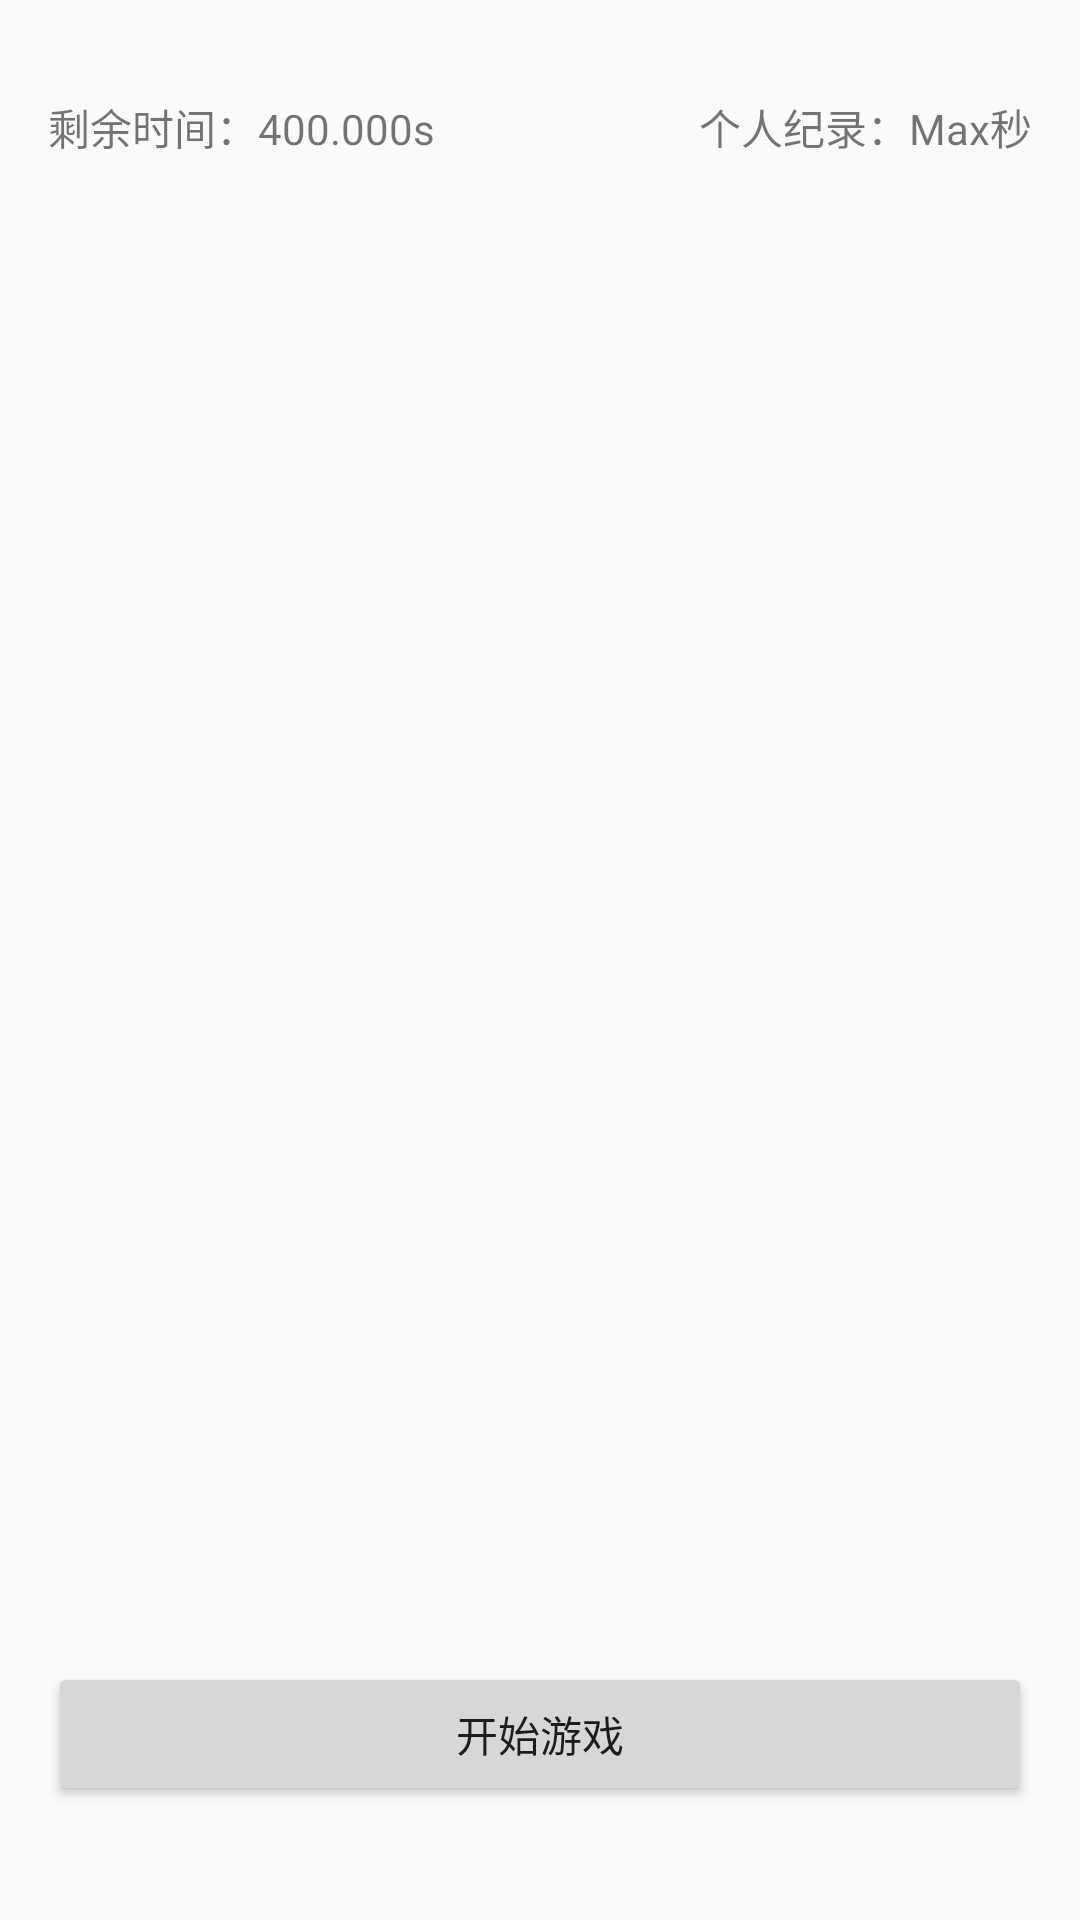

Layout XML and referenced resources for this Android screen:
<!-- AndroidManifest.xml: activity theme AppTheme -->
<!-- res/layout/activity_game.xml -->
<?xml version="1.0" encoding="utf-8"?>
<LinearLayout xmlns:android="http://schemas.android.com/apk/res/android"
    xmlns:app="http://schemas.android.com/apk/res-auto"
    android:orientation="vertical"
    android:layout_width="match_parent"
    android:padding="@dimen/margin_left"
    android:layout_height="match_parent">


    <LinearLayout
        android:orientation="horizontal"
        android:layout_width="match_parent"
        android:layout_height="wrap_content"
        android:layout_marginTop="@dimen/margin_left">
        <TextView
            android:text="剩余时间：400.000s"
            android:layout_width="match_parent"
            android:layout_height="wrap_content"
            android:id="@+id/time"
            android:layout_weight="1"/>

        <TextView
            android:text="个人纪录：Max秒"
            android:layout_width="match_parent"
            android:layout_height="wrap_content"
            android:id="@+id/personal_best"
            android:gravity="right"
            android:layout_weight="1"/>


    </LinearLayout>
    <LinearLayout
        android:orientation="vertical"
        android:layout_width="match_parent"
        android:layout_height="match_parent"
        android:gravity="center"
        android:layout_weight="1">
        <GridLayout
            android:layout_width="match_parent"
            android:layout_height="wrap_content"
            android:id="@+id/main_game"
            android:columnCount="3"
            android:rowCount="3">
        </GridLayout>
    </LinearLayout>

    <LinearLayout
        android:orientation="horizontal"
        android:layout_width="match_parent"
        android:layout_height="match_parent"
        android:gravity="center"
        android:layout_weight="4">
        <Button
            android:id="@+id/begin_game"
            android:layout_width="match_parent"
            android:layout_height="wrap_content"
            android:text="开始游戏" />
    </LinearLayout>

</LinearLayout>
<!-- resources referenced by this layout -->
<resources>
  <dimen name="margin_left">16dp</dimen>
  <style name="AppTheme" parent="Theme.AppCompat.Light.DarkActionBar">
          
          <item name="colorPrimary">@color/colorPrimary</item>
          <item name="colorPrimaryDark">@color/colorPrimaryDark</item>
          <item name="colorAccent">@color/colorAccent</item>
      </style>
  <color name="colorPrimary">#3F51B5</color>
  <color name="colorPrimaryDark">#303F9F</color>
  <color name="colorAccent">#FF4081</color>
</resources>
